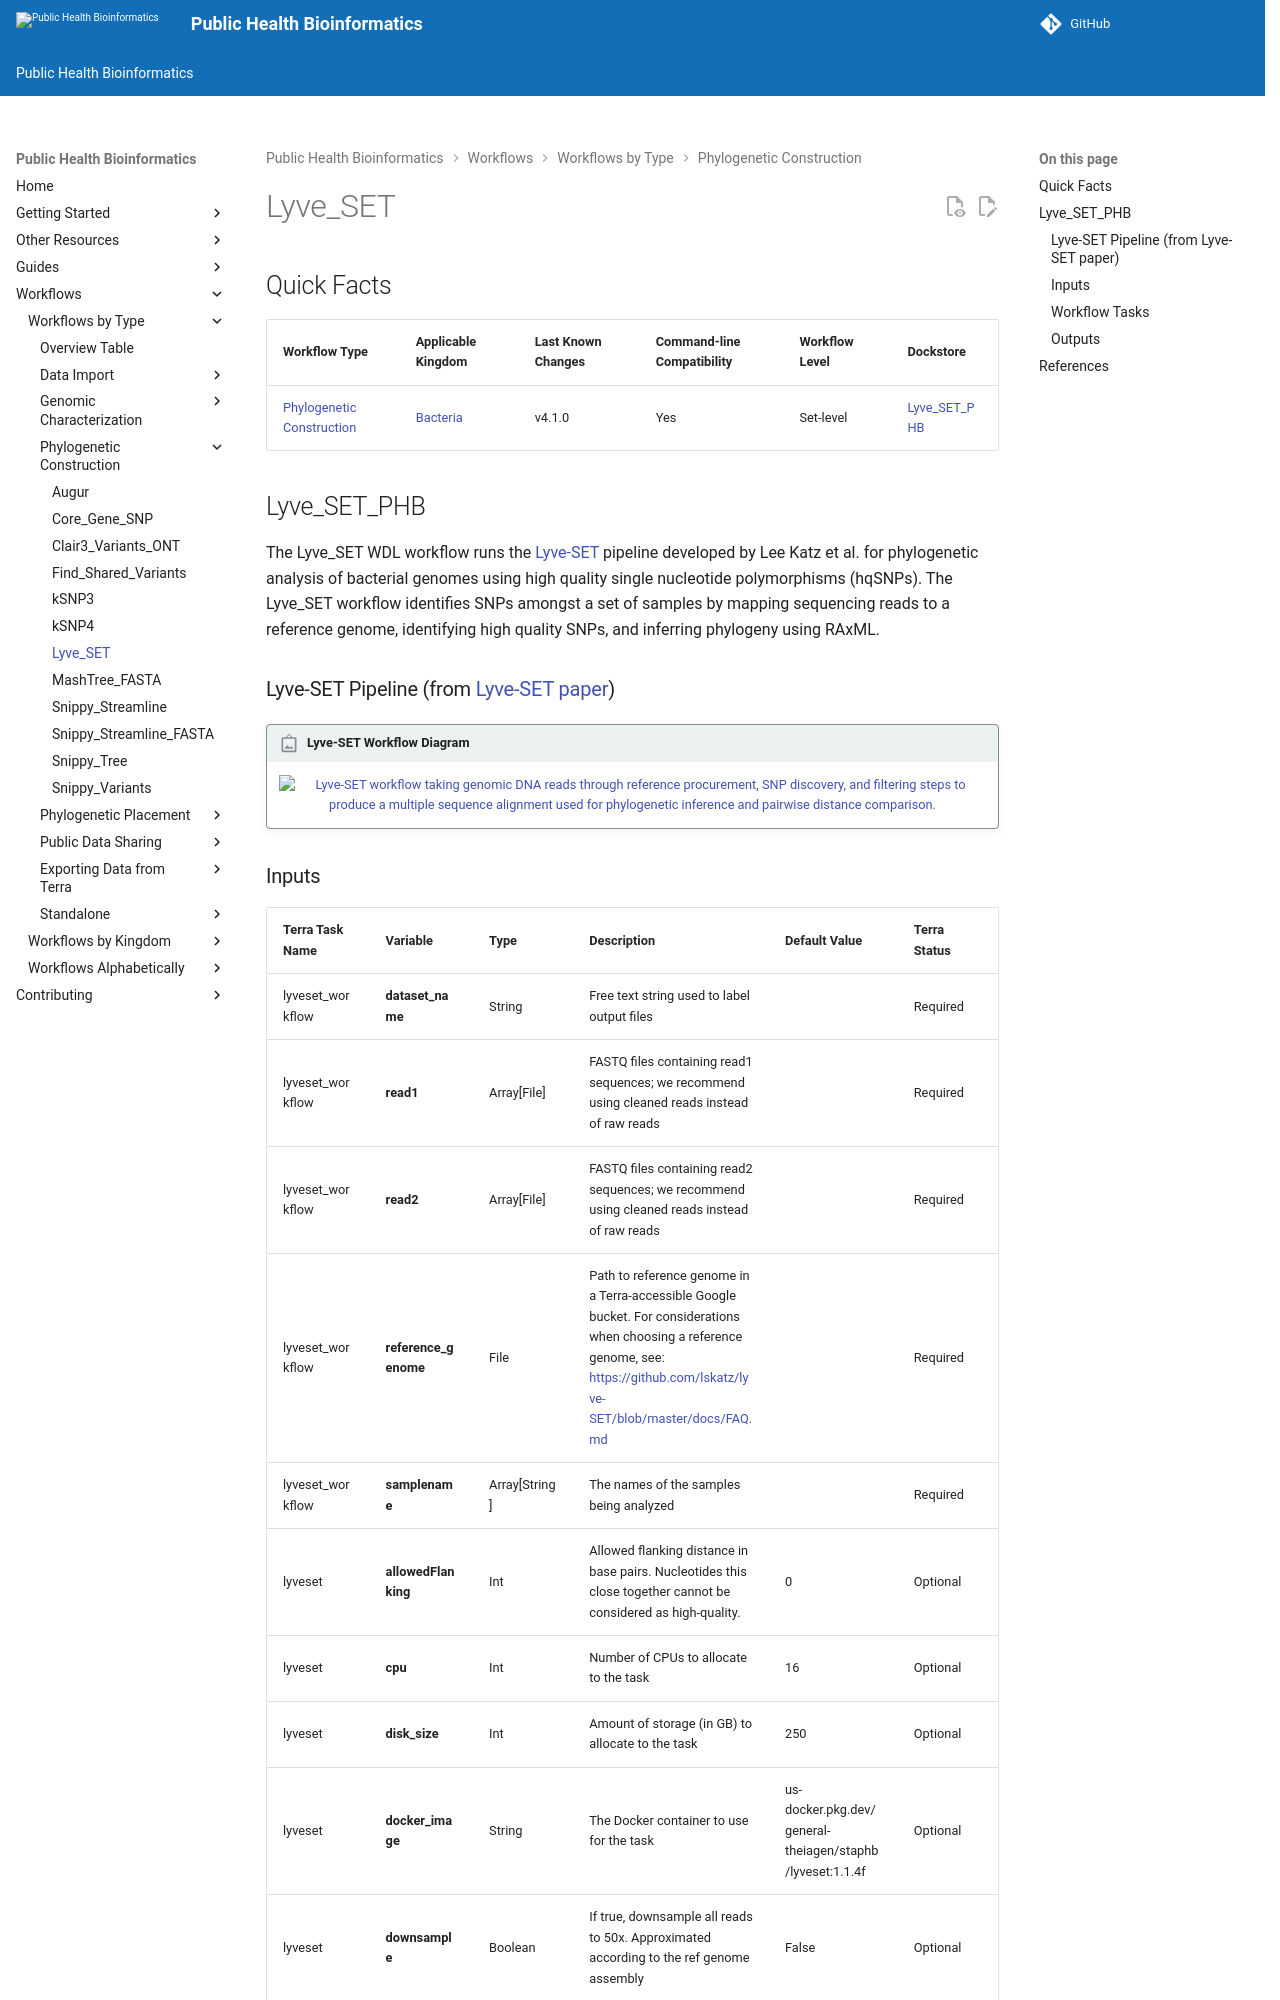

repository: theiagen/public_health_bioinformatics · page: v4.3.1/workflows/phylogenetic_construction/lyve_set/index.html · generator: mkdocs

# Lyve_SET

## Quick Facts

{{ render_tsv_table("docs/assets/tables/all_workflows.tsv", sort_by="Name", filters={"Name": "[**Lyve_SET**](../workflows/phylogenetic_construction/lyve_set.md)"}, columns=["Workflow Type", "Applicable Kingdom", "Last Known Changes", "Command-line Compatibility","Workflow Level", "Dockstore"]) }}

## Lyve_SET_PHB

The Lyve_SET WDL workflow runs the [Lyve-SET](https://github.com/lskatz/lyve-SET) pipeline developed by Lee Katz et al. for phylogenetic analysis of bacterial genomes using high quality single nucleotide polymorphisms (hqSNPs). The Lyve_SET workflow identifies SNPs amongst a set of samples by mapping sequencing reads to a reference genome, identifying high quality SNPs, and inferring phylogeny using RAxML.

### Lyve-SET Pipeline (from [Lyve-SET paper](https://www.frontiersin.org/articles/10.3389/fmicb.2017.00375/full))

!!! caption "Lyve-SET Workflow Diagram"
    <div style="text-align: center;">
    ![Lyve-SET workflow taking genomic DNA reads through reference procurement, SNP discovery, and filtering steps to produce a multiple sequence alignment used for phylogenetic inference and pairwise distance comparison.](../../assets/figures/Lyve_Set.png)
    </div>

### Inputs

/// html | div[class="searchable-table"]

{{ render_tsv_table("docs/assets/tables/all_inputs.tsv", input_table=True, filters={"Workflow": "Lyve_SET"}, columns=["Terra Task Name", "Variable", "Type", "Description", "Default Value", "Terra Status"], sort_by=[("Terra Status", True), "Terra Task Name", "Variable"]) }}

///
